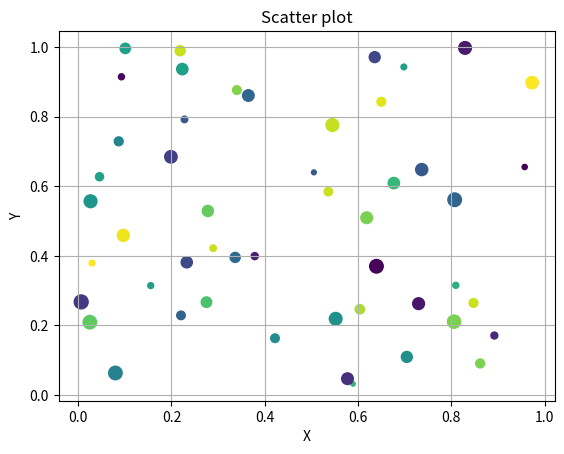

The matplotlib source for this figure:
import random
import matplotlib.pyplot as plt

random.seed(42)
x=[random.random() for _ in range (50)]
y=[random.random() for _ in range (50)]

colors =[random.random() for _ in range(50)]
sizes =[random.randint(10,100) for _ in range (50)]

plt.scatter(x, y, c=colors,  s=sizes, marker='o')
plt.xlabel("X")
plt.ylabel("Y")
plt.title("Scatter plot")
plt.grid(True)
plt.show()
